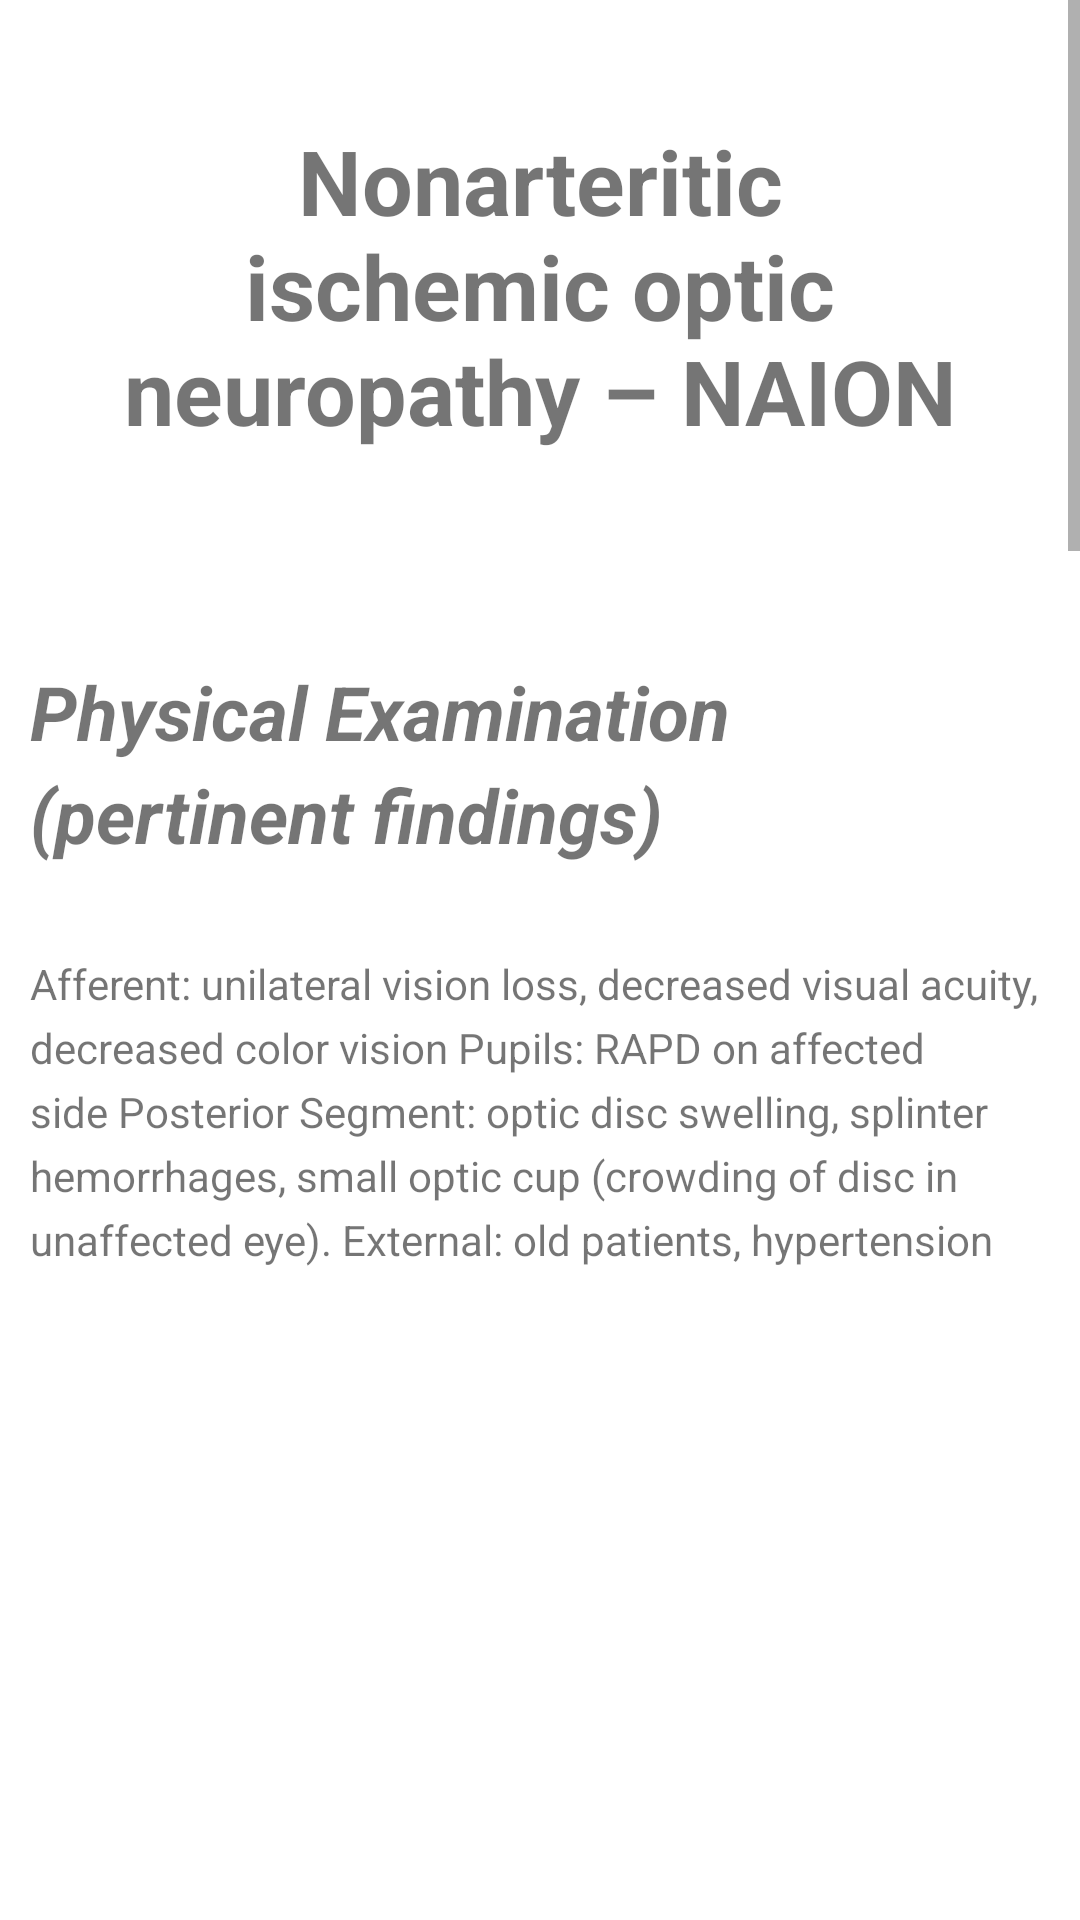

Write the Android layout XML for this screen, with the resource values it uses.
<!-- AndroidManifest.xml: application theme AppTheme -->
<!-- res/layout/fragment_naion.xml -->
<ScrollView xmlns:android="http://schemas.android.com/apk/res/android"
    xmlns:tools="http://schemas.android.com/tools"
    android:layout_width="match_parent"
    android:layout_height="match_parent"
    tools:context="com.example.lock0134.eyeneuro.NAIONFragment"
    android:background="#FFFFFF">

    
    <LinearLayout
        android:layout_width="match_parent"
        android:layout_height="match_parent"
        android:orientation="vertical" >

        <TextView
            android:layout_width="match_parent"
            android:layout_height="wrap_content"
            android:text="@string/unilateral_p"
            style="@style/pe_title"/>

        <TextView
            android:layout_width="match_parent"
            android:layout_height="wrap_content"
            android:text="@string/naion_a"
            style="@style/pe_subheading"/>


        <TextView
            android:layout_width="match_parent"
            android:layout_height="wrap_content"
            android:text="@string/naion_b"
            style="@style/pe_paragraph"/>


        <ImageView
            android:layout_width="match_parent"
            android:layout_height="250dp"
            android:src="@drawable/splinterhemm_naion"/>
        <TextView
            android:layout_width="match_parent"
            android:layout_height="wrap_content"
            android:text="@string/naion_c"
            style="@style/pe_figure"/>

        <ImageView
            android:layout_width="match_parent"
            android:layout_height="250dp"
            android:src="@drawable/nerve_head_swelling"/>
        <TextView
            android:layout_width="match_parent"
            android:layout_height="wrap_content"
            android:text="@string/naion_d"
            style="@style/pe_figure"/>

        <ImageView
            android:layout_width="match_parent"
            android:layout_height="250dp"
            android:src="@drawable/disc_crowding"/>
        <TextView
            android:layout_width="match_parent"
            android:layout_height="wrap_content"
            android:text="@string/naion_e"
            style="@style/pe_figure"/>


        <TextView
            android:layout_width="match_parent"
            android:layout_height="wrap_content"
            android:text="@string/naion_f"
            style="@style/pe_subheading"/>


        <TextView
            android:layout_width="match_parent"
            android:layout_height="wrap_content"
            android:text="@string/naion_g"
            style="@style/pe_paragraph"/>


        <TextView
            android:layout_width="match_parent"
            android:layout_height="wrap_content"
            android:text="@string/naion_h"
            style="@style/pe_subheading"/>


        <TextView
            android:layout_width="match_parent"
            android:layout_height="wrap_content"
            android:text="@string/naion_i"
            style="@style/pe_paragraph"/>


        <TextView
            android:layout_width="match_parent"
            android:layout_height="wrap_content"
            android:text="@string/naion_j"
            style="@style/pe_subheading"/>


        <TextView
            android:layout_width="match_parent"
            android:layout_height="wrap_content"
            android:text="@string/naion_k"
            style="@style/pe_paragraph"/>

        <ImageView
            android:layout_width="match_parent"
            android:layout_height="250dp"
            android:src="@drawable/causes_naion"/>
        <TextView
            android:layout_width="match_parent"
            android:layout_height="wrap_content"
            android:text="@string/naion_l"
            style="@style/pe_figure"/>


    </LinearLayout>

</ScrollView>
<!-- resources referenced by this layout -->
<resources>
  <string name="naion_a">Physical Examination (pertinent findings)</string>
  <string name="naion_b">Afferent: unilateral vision loss, decreased visual acuity, decreased color vision
  Pupils: RAPD on affected side
  Posterior Segment: optic disc swelling, splinter hemorrhages, small optic cup (crowding of disc
  in unaffected eye).
  External: old patients, hypertension</string>
  <string name="naion_c">Figure 1: Splinter hemmorages on retinal exam of NAION</string>
  <string name="naion_d">Figure 2: NAION, hyperemic swollen optic nerve head</string>
  <string name="naion_e">Figure 3: Disc crowing in unaffected eye. Increased likelihood of developing NAION</string>
  <string name="naion_f">Investigations:</string>
  <string name="naion_g">Assessed and diagnosed based on clinical history as well as swollen disc from exam.</string>
  <string name="naion_h">Treatment:</string>
  <string name="naion_i">Conservative management, ASA, control vasculopathic risk factors (BP, diabetes, smoking).
  Medical conditions associated with NAION (OSA, erectile dysfunction drugs should be
  assessed).</string>
  <string name="naion_j">Prognosis:</string>
  <string name="naion_k">After onset, most patients vision may decrease and stabilize over the next few weeks. While
  most patients stabilize, 25-40% may improve on their own. If there is continued deterioration of
  vision, other causes must be explored. Diabetes and worse baseline VA are risk factors for
  recurrence of NAION.</string>
  <string name="naion_l">Table 1: Causes and risk factors for NAION.</string>
  <string name="unilateral_p">Nonarteritic ischemic optic neuropathy – NAION</string>
  <style name="pe_figure" parent="pe_paragraph">
          <item name="android:textStyle">bold</item>
      </style>
  <style name="pe_paragraph">
          <item name="android:layout_marginBottom">20dp</item>
          <item name="android:layout_marginLeft">10dp</item>
          <item name="android:layout_marginRight">10dp</item>
          <item name="android:lineSpacingExtra">5dp</item>
      </style>
  <style name="pe_subheading" parent="pe_paragraph">
          <item name="android:textStyle">italic|bold</item>
          <item name="android:layout_marginTop">30dp</item>
          <item name="android:layout_marginBottom">30dp</item>
          <item name="android:textSize">25dp</item>
      </style>
  <style name="pe_title">
          <item name="android:textStyle">bold</item>
          <item name="android:layout_margin">40dp</item>
          <item name="android:gravity">center</item>
          <item name="android:textSize">30dp</item>
      </style>
  <style name="AppTheme" parent="Theme.AppCompat.Light.DarkActionBar">
          
          <item name="colorPrimary">@color/colorPrimary</item>
          <item name="colorPrimaryDark">@color/colorPrimaryDark</item>
          <item name="colorAccent">@color/colorAccent</item>
      </style>
  <color name="colorPrimary">#92e164</color>
  <color name="colorPrimaryDark">#e9ede3</color>
  <color name="colorAccent">#FF4081</color>
</resources>
